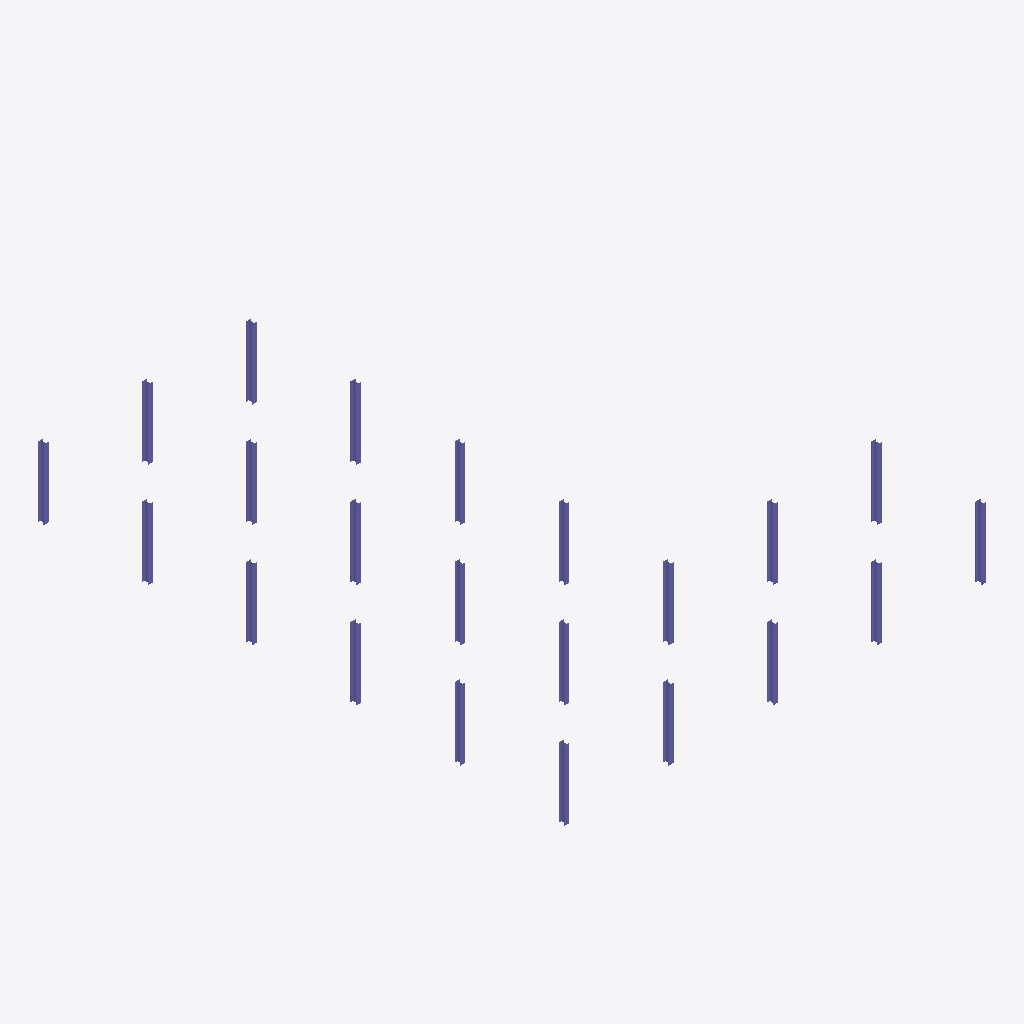
Isometric view of an IFC building model (IFC-SPF (STEP), schema IFC2X3, length unit unknown), seen from the south-west, elements coloured by IFC class: 22 columns (violet).
Extent 72.8 m × 91.0 m × 12.0 m (x, y, z). Storeys (1): Level 1 at 0.00 m. Elements (22): 22 IfcColumn.

HEADER;
FILE_DESCRIPTION(('ViewDefinition [CoordinationView]'),'2;1');
FILE_NAME('temp.ifc','2024-10-15T21:17:34',('Aliyan'),('BuildSync'),'IfcOpenShell','IfcOpenShell','');
FILE_SCHEMA(('IFC2X3'));
ENDSEC;
DATA;
#20=IFCPROJECT('3bDcXMYpeHxuEDEc85eL3x',#5,'Modular IFC Project',$,$,$,$,(#11),#19);
#26=IFCSITE('3bDjtMYpeHxuEDEc85eL3x',#5,'Site',$,$,#25,$,$,.ELEMENT.,$,$,$,$,$);
#32=IFCBUILDING('3bDkKQYpeHxuEDEc85eL3x',#5,'Building',$,$,#31,$,$,.ELEMENT.,$,$,$);
#49=IFCBUILDINGSTOREY('3lw80sYpeHxuEDEc85eL3x',#5,'Level 1',$,$,#48,$,$,.ELEMENT.,0.0);
#222=IFCCOLUMN('3lwn2oYpeHxuEDEc85eL3x',#5,'W-Shaped Column',$,$,#199,#221,$);
#338=IFCCOLUMN('3lx6eWYpeHxuEDEc85eL3x',#5,'W-Shaped Column',$,$,#315,#337,$);
#657=IFCCOLUMN('3lyHQ8YpeHxuEDEc85eL3x',#5,'W-Shaped Column',$,$,#634,#656,$);
#454=IFCCOLUMN('3lxUnqYpeHxuEDEc85eL3x',#5,'W-Shaped Column',$,$,#431,#453,$);
#541=IFCCOLUMN('3lxms4YpeHxuEDEc85eL3x',#5,'W-Shaped Column',$,$,#518,#540,$);
#251=IFCCOLUMN('3lws7oYpeHxuEDEc85eL3x',#5,'W-Shaped Column',$,$,#228,#250,$);
#135=IFCCOLUMN('3lwYFcYpeHxuEDEc85eL3x',#5,'W-Shaped Column',$,$,#112,#134,$);
#164=IFCCOLUMN('3lwd58YpeHxuEDEc85eL3x',#5,'W-Shaped Column',$,$,#141,#163,$);
#193=IFCCOLUMN('3lwi6YYpeHxuEDEc85eL3x',#5,'W-Shaped Column',$,$,#170,#192,$);
#367=IFCCOLUMN('3lxC5GYpeHxuEDEc85eL3x',#5,'W-Shaped Column',$,$,#344,#366,$);
#425=IFCCOLUMN('3lxOzAYpeHxuEDEc85eL3x',#5,'W-Shaped Column',$,$,#402,#424,$);
#396=IFCCOLUMN('3lxIZyYpeHxuEDEc85eL3x',#5,'W-Shaped Column',$,$,#373,#395,$);
#570=IFCCOLUMN('3lxtvoYpeHxuEDEc85eL3x',#5,'W-Shaped Column',$,$,#547,#569,$);
#628=IFCCOLUMN('3ly4yAYpeHxuEDEc85eL3x',#5,'W-Shaped Column',$,$,#605,#627,$);
#599=IFCCOLUMN('3lx_JKYpeHxuEDEc85eL3x',#5,'W-Shaped Column',$,$,#576,#598,$);
#686=IFCCOLUMN('3lyPNqYpeHxuEDEc85eL3x',#5,'W-Shaped Column',$,$,#663,#685,$);
#512=IFCCOLUMN('3lxghEYpeHxuEDEc85eL3x',#5,'W-Shaped Column',$,$,#489,#511,$);
#483=IFCCOLUMN('3lxaiQYpeHxuEDEc85eL3x',#5,'W-Shaped Column',$,$,#460,#482,$);
#106=IFCCOLUMN('3lwTJWYpeHxuEDEc85eL3x',#5,'W-Shaped Column',$,$,#83,#105,$);
#309=IFCCOLUMN('3lx10MYpeHxuEDEc85eL3x',#5,'W-Shaped Column',$,$,#286,#308,$);
#77=IFCCOLUMN('3lwN0iYpeHxuEDEc85eL3x',#5,'W-Shaped Column',$,$,#54,#76,$);
#280=IFCCOLUMN('3lwxbUYpeHxuEDEc85eL3x',#5,'W-Shaped Column',$,$,#257,#279,$);
ENDSEC;
